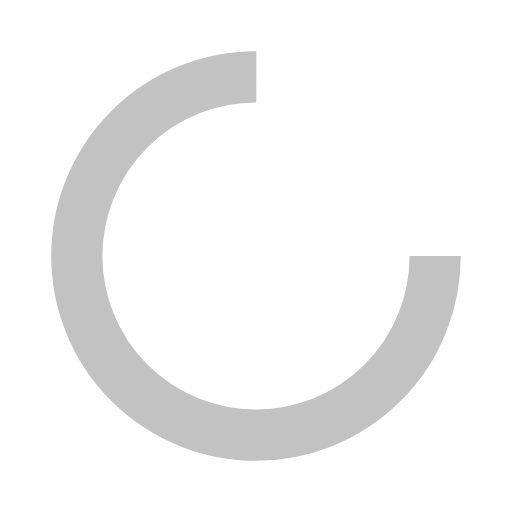
t = 0.00 s
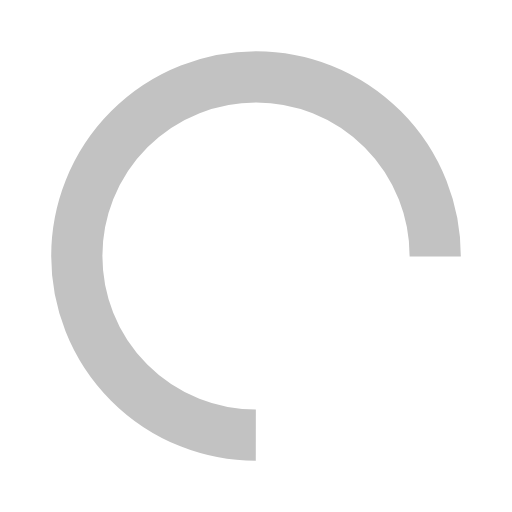
t = 0.21 s
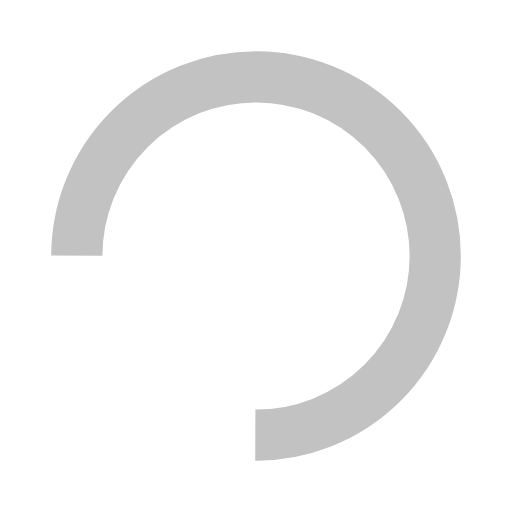
t = 0.42 s
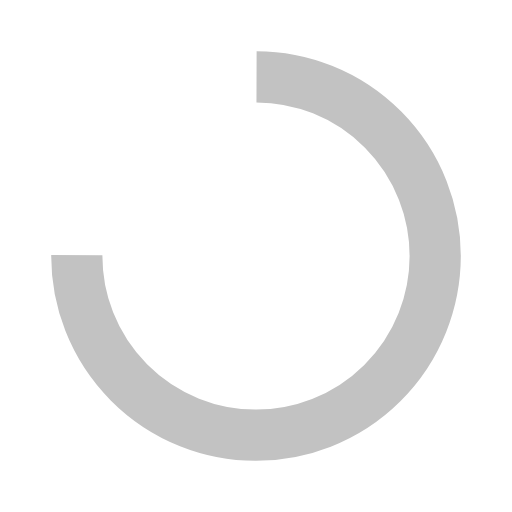
t = 0.64 s

The animated SVG that drew these frames (rendered in a browser with its animation timeline set to each time). Animation: 1 SMIL element (animateTransform=1); one cycle of 0.85 s, repeats indefinitely.

<?xml version="1.0" encoding="utf-8"?>
<svg xmlns="http://www.w3.org/2000/svg" xmlns:xlink="http://www.w3.org/1999/xlink" style="margin: auto; background: none; display: block; shape-rendering: auto;" width="68px" height="68px" viewBox="0 0 100 100" preserveAspectRatio="xMidYMid">
<circle cx="50" cy="50" fill="none" stroke="#c2c2c2" stroke-width="10" r="35" stroke-dasharray="164.93361431346415 56.97787143782138">
  <animateTransform attributeName="transform" type="rotate" repeatCount="indefinite" dur="0.8474576271186441s" values="0 50 50;360 50 50" keyTimes="0;1"></animateTransform>
</circle>
<!-- [ldio] generated by https://loading.io/ --></svg>
